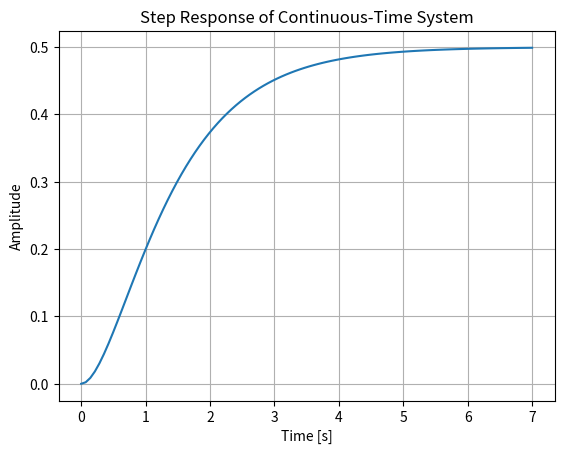

Reproduce this figure in Python.
import numpy as np
import matplotlib.pyplot as plt
from scipy.signal import lti, step

# Define the system using numerator and denominator polynomials of the transfer function
numerator = [1]    # Coefficients of the numerator polynomial
denominator = [1, 3, 2]  # Coefficients of the denominator polynomial

# Create an LTI system object
system = lti(numerator, denominator)

# Compute the step response
t, y = step(system)

# Plot the step response
plt.figure()
plt.plot(t, y)
plt.title('Step Response of Continuous-Time System')
plt.xlabel('Time [s]')
plt.ylabel('Amplitude')
plt.grid()
plt.show()
